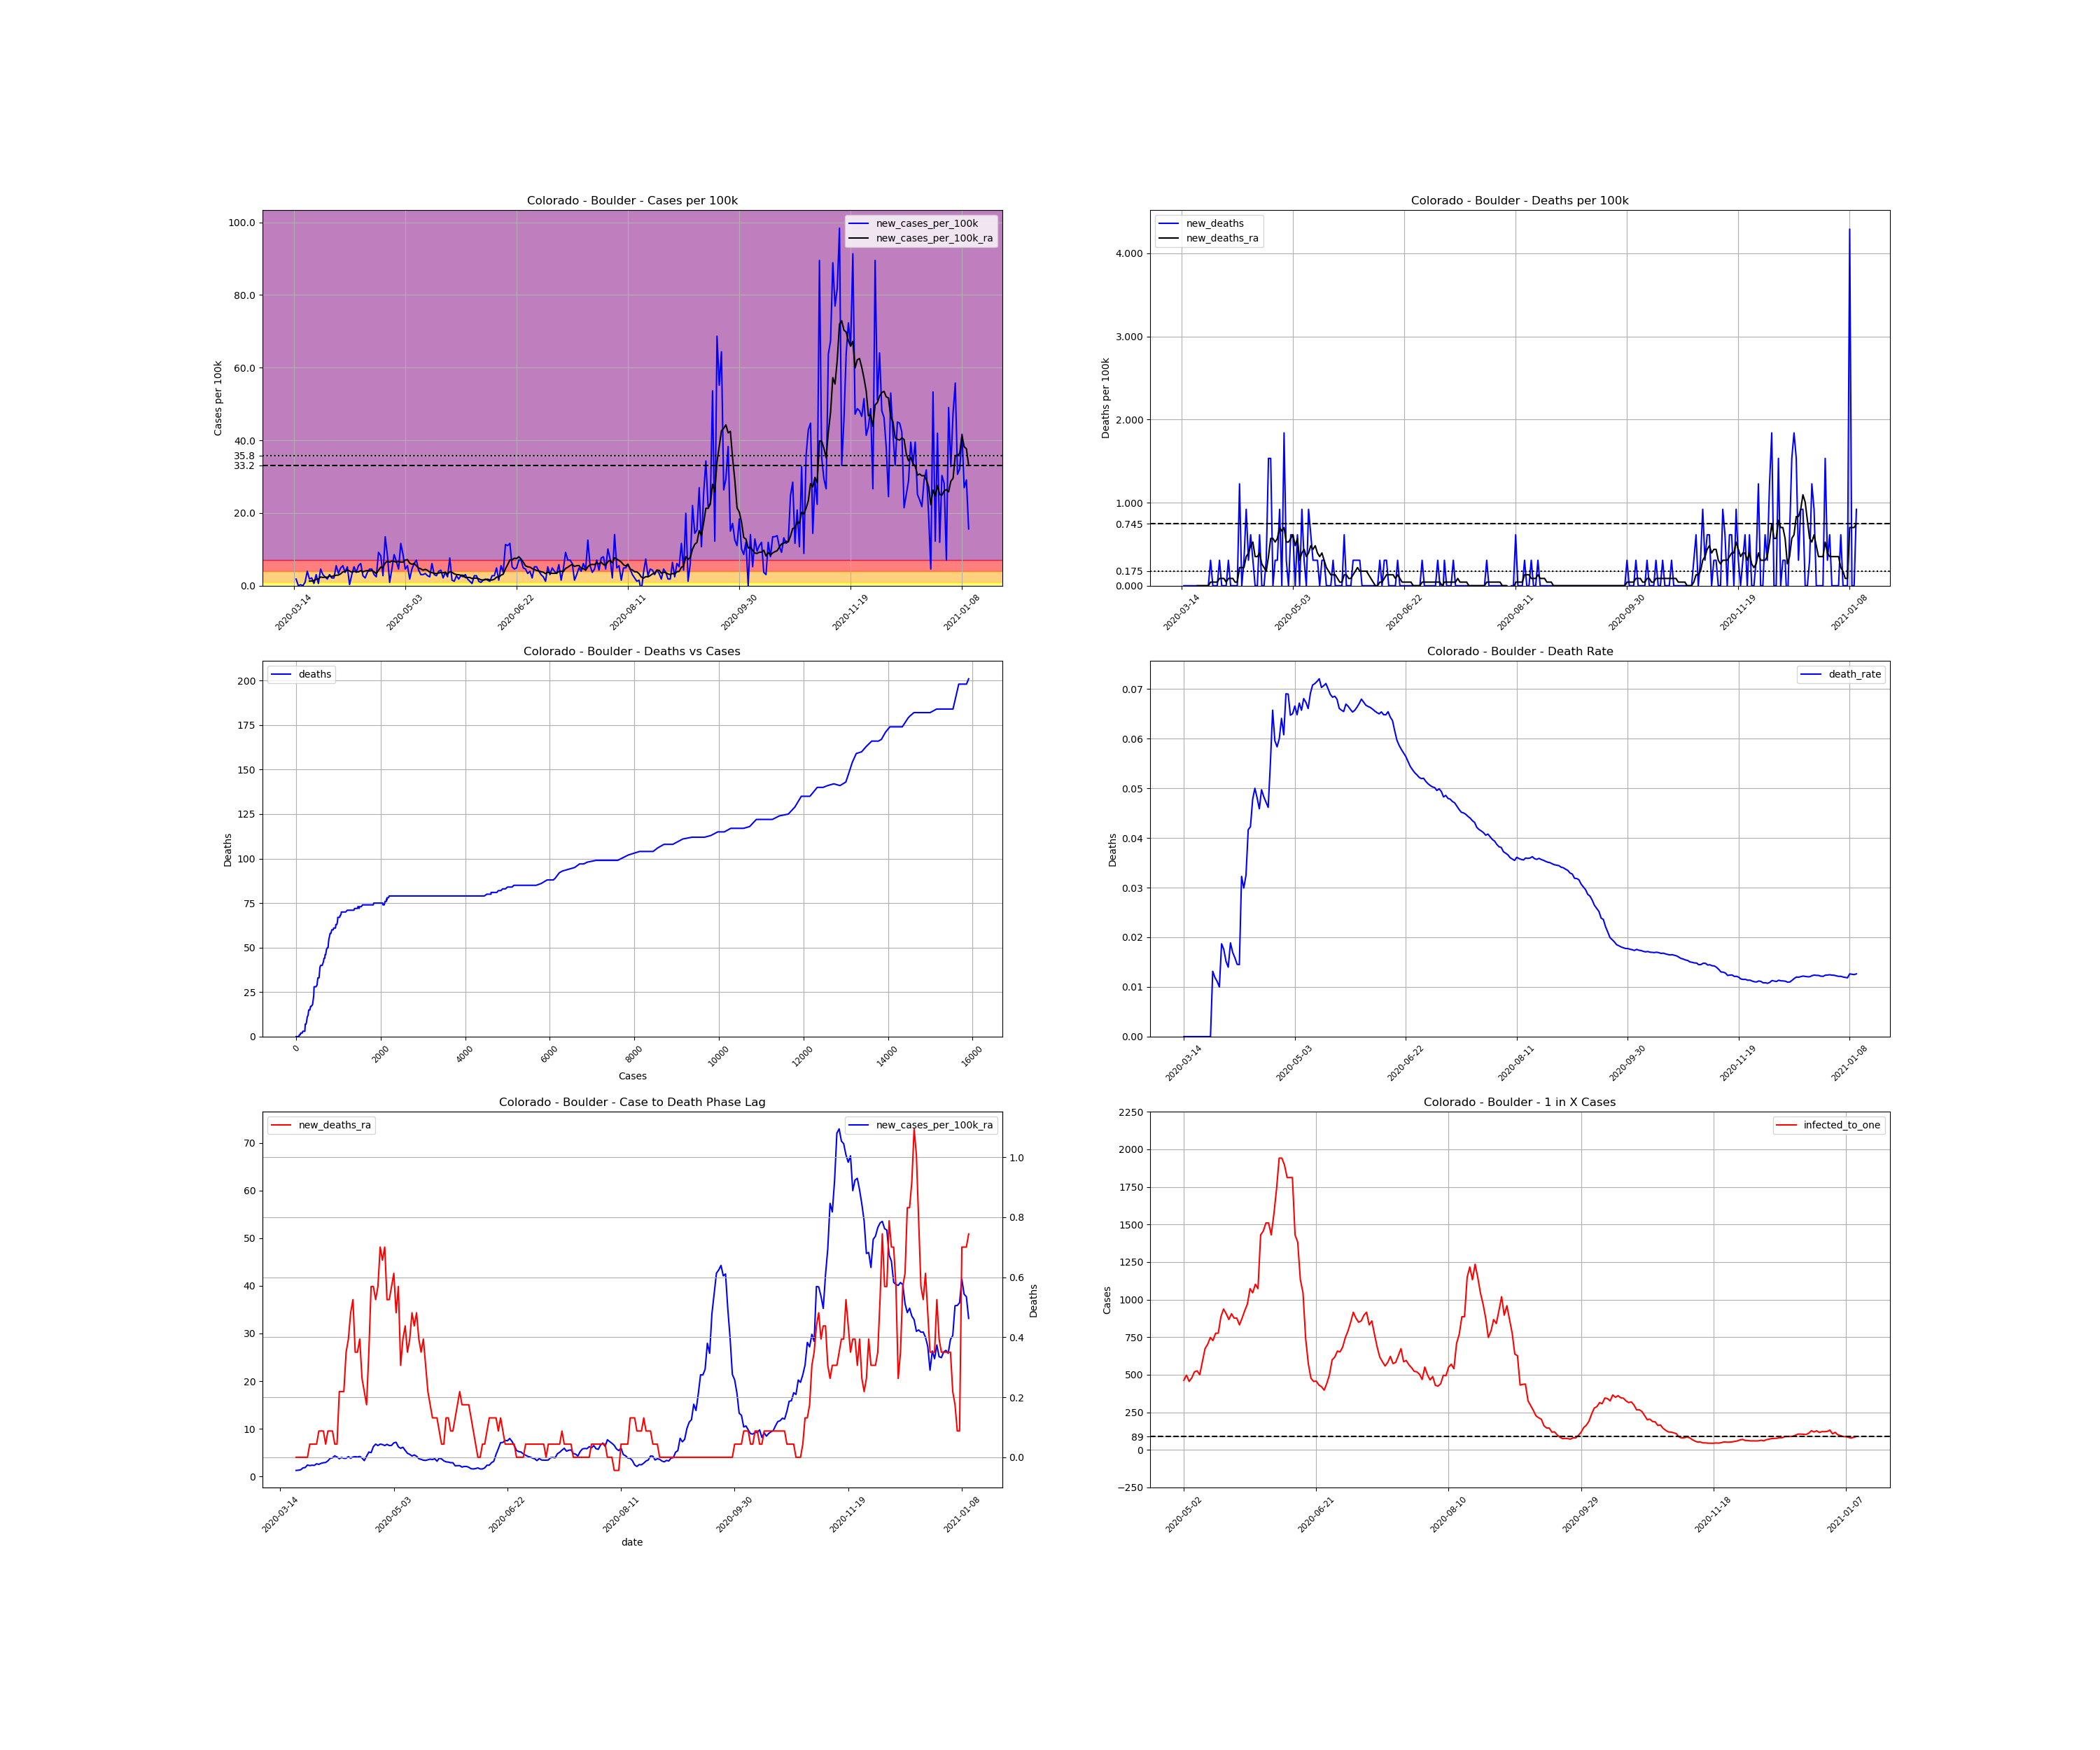

The data file committed next to this chart (first rows):
, date, county, state, fips, cases, deaths, COUNTY, STNAME, CTYNAME, POPESTIMATE2019, cases_per_100k, deaths_per_100k, death_rate, new_cases, new_cases_per_100k, new_deaths, new_cases_per_100k_ra, new_deaths_ra, active_cases, infected_to_one
97055, 2020-03-14, Boulder, Colorado, 8013, 1, 0.0, 13, Colorado, Boulder, 326196, 0.3066, 0.0, 0.0, , , , , , , 
97056, 2020-03-15, Boulder, Colorado, 8013, 7, 0.0, 13, Colorado, Boulder, 326196, 2.146, 0.0, 0.0, 6.0, 1.839, 0.0, , , , 
97057, 2020-03-16, Boulder, Colorado, 8013, 7, 0.0, 13, Colorado, Boulder, 326196, 2.146, 0.0, 0.0, 0.0, 0.0, 0.0, , , , 
97058, 2020-03-17, Boulder, Colorado, 8013, 8, 0.0, 13, Colorado, Boulder, 326196, 2.453, 0.0, 0.0, 1.0, 0.3066, 0.0, , , , 
97059, 2020-03-18, Boulder, Colorado, 8013, 8, 0.0, 13, Colorado, Boulder, 326196, 2.453, 0.0, 0.0, 0.0, 0.0, 0.0, , , , 
97060, 2020-03-19, Boulder, Colorado, 8013, 11, 0.0, 13, Colorado, Boulder, 326196, 3.372, 0.0, 0.0, 3.0, 0.9197, 0.0, , , , 
97061, 2020-03-20, Boulder, Colorado, 8013, 24, 0.0, 13, Colorado, Boulder, 326196, 7.358, 0.0, 0.0, 13.0, 3.985, 0.0, , , , 
97062, 2020-03-21, Boulder, Colorado, 8013, 30, 0.0, 13, Colorado, Boulder, 326196, 9.197, 0.0, 0.0, 6.0, 1.839, 0.0, 1.27, 0.0, , 
97063, 2020-03-22, Boulder, Colorado, 8013, 37, 0.0, 13, Colorado, Boulder, 326196, 11.34, 0.0, 0.0, 7.0, 2.146, 0.0, 1.314, 0.0, 36.0, 2265
97064, 2020-03-23, Boulder, Colorado, 8013, 39, 0.0, 13, Colorado, Boulder, 326196, 11.96, 0.0, 0.0, 2.0, 0.6131, 0.0, 1.401, 0.0, 32.0, 2548
97065, 2020-03-24, Boulder, Colorado, 8013, 49, 0.0, 13, Colorado, Boulder, 326196, 15.02, 0.0, 0.0, 10.0, 3.066, 0.0, 1.796, 0.0, 42.0, 1942
97066, 2020-03-25, Boulder, Colorado, 8013, 51, 0.0, 13, Colorado, Boulder, 326196, 15.63, 0.0, 0.0, 2.0, 0.6131, 0.0, 1.883, 0.0, 43.0, 1896
97067, 2020-03-26, Boulder, Colorado, 8013, 66, 0.0, 13, Colorado, Boulder, 326196, 20.23, 0.0, 0.0, 15.0, 4.598, 0.0, 2.409, 0.0, 58.0, 1406
97068, 2020-03-27, Boulder, Colorado, 8013, 76, 1.0, 13, Colorado, Boulder, 326196, 23.3, 0.3066, 0.01316, 10.0, 3.066, 0.3066, 2.277, 0.04379, 65.0, 1255
97069, 2020-03-28, Boulder, Colorado, 8013, 84, 1.0, 13, Colorado, Boulder, 326196, 25.75, 0.3066, 0.0119, 8.0, 2.453, 0.0, 2.365, 0.04379, 60.0, 1359
97070, 2020-03-29, Boulder, Colorado, 8013, 90, 1.0, 13, Colorado, Boulder, 326196, 27.59, 0.3066, 0.01111, 6.0, 1.839, 0.0, 2.321, 0.04379, 60.0, 1359
97071, 2020-03-30, Boulder, Colorado, 8013, 100, 1.0, 13, Colorado, Boulder, 326196, 30.66, 0.3066, 0.01, 10.0, 3.066, 0.0, 2.671, 0.04379, 63.0, 1294
97072, 2020-03-31, Boulder, Colorado, 8013, 107, 2.0, 13, Colorado, Boulder, 326196, 32.8, 0.6131, 0.01869, 7.0, 2.146, 0.3066, 2.54, 0.08759, 68.0, 1199
97073, 2020-04-01, Boulder, Colorado, 8013, 114, 2.0, 13, Colorado, Boulder, 326196, 34.95, 0.6131, 0.01754, 7.0, 2.146, 0.0, 2.759, 0.08759, 65.0, 1255
97074, 2020-04-02, Boulder, Colorado, 8013, 132, 2.0, 13, Colorado, Boulder, 326196, 40.47, 0.6131, 0.01515, 18.0, 5.518, 0.0, 2.89, 0.08759, 81.0, 1007
97075, 2020-04-03, Boulder, Colorado, 8013, 143, 2.0, 13, Colorado, Boulder, 326196, 43.84, 0.6131, 0.01399, 11.0, 3.372, 0.0, 2.934, 0.04379, 77.0, 1059
97076, 2020-04-04, Boulder, Colorado, 8013, 159, 3.0, 13, Colorado, Boulder, 326196, 48.74, 0.9197, 0.01887, 16.0, 4.905, 0.3066, 3.285, 0.08759, 83.0, 982.5
97077, 2020-04-05, Boulder, Colorado, 8013, 177, 3.0, 13, Colorado, Boulder, 326196, 54.26, 0.9197, 0.01695, 18.0, 5.518, 0.0, 3.81, 0.08759, 93.0, 876.9
97078, 2020-04-06, Boulder, Colorado, 8013, 189, 3.0, 13, Colorado, Boulder, 326196, 57.94, 0.9197, 0.01587, 12.0, 3.679, 0.0, 3.898, 0.08759, 99.0, 823.7
97079, 2020-04-07, Boulder, Colorado, 8013, 206, 3.0, 13, Colorado, Boulder, 326196, 63.15, 0.9197, 0.01456, 17.0, 5.212, 0.0, 4.336, 0.04379, 106.0, 769.3
97080, 2020-04-08, Boulder, Colorado, 8013, 207, 3.0, 13, Colorado, Boulder, 326196, 63.46, 0.9197, 0.01449, 1.0, 0.3066, 0.0, 4.073, 0.04379, 100.0, 815.5
97081, 2020-04-09, Boulder, Colorado, 8013, 217, 7.0, 13, Colorado, Boulder, 326196, 66.52, 2.146, 0.03226, 10.0, 3.066, 1.226, 3.723, 0.219, 103.0, 791.7
97082, 2020-04-10, Boulder, Colorado, 8013, 234, 7.0, 13, Colorado, Boulder, 326196, 71.74, 2.146, 0.02991, 17.0, 5.212, 0.0, 3.985, 0.219, 102.0, 799.5
97083, 2020-04-11, Boulder, Colorado, 8013, 246, 8.0, 13, Colorado, Boulder, 326196, 75.41, 2.453, 0.03252, 12.0, 3.679, 0.3066, 3.81, 0.219, 103.0, 791.7
97084, 2020-04-12, Boulder, Colorado, 8013, 264, 11.0, 13, Colorado, Boulder, 326196, 80.93, 3.372, 0.04167, 18.0, 5.518, 0.9197, 3.81, 0.3504, 105.0, 776.7
97085, 2020-04-13, Boulder, Colorado, 8013, 284, 12.0, 13, Colorado, Boulder, 326196, 87.06, 3.679, 0.04225, 20.0, 6.131, 0.3066, 4.161, 0.3942, 107.0, 762.1
97086, 2020-04-14, Boulder, Colorado, 8013, 293, 14.0, 13, Colorado, Boulder, 326196, 89.82, 4.292, 0.04778, 9.0, 2.759, 0.6131, 3.81, 0.4817, 104.0, 784.1
97087, 2020-04-15, Boulder, Colorado, 8013, 300, 15.0, 13, Colorado, Boulder, 326196, 91.97, 4.598, 0.05, 7.0, 2.146, 0.3066, 4.073, 0.5255, 94.0, 867.5
97088, 2020-04-16, Boulder, Colorado, 8013, 312, 15.0, 13, Colorado, Boulder, 326196, 95.65, 4.598, 0.04808, 12.0, 3.679, 0.0, 4.161, 0.3504, 105.0, 776.7
97089, 2020-04-17, Boulder, Colorado, 8013, 327, 15.0, 13, Colorado, Boulder, 326196, 100.2, 4.598, 0.04587, 15.0, 4.598, 0.0, 4.073, 0.3504, 110.0, 741.4
97090, 2020-04-18, Boulder, Colorado, 8013, 342, 17.0, 13, Colorado, Boulder, 326196, 104.8, 5.212, 0.04971, 15.0, 4.598, 0.6131, 4.204, 0.3942, 108.0, 755.1
97091, 2020-04-19, Boulder, Colorado, 8013, 352, 17.0, 13, Colorado, Boulder, 326196, 107.9, 5.212, 0.0483, 10.0, 3.066, 0.0, 3.854, 0.2628, 106.0, 769.3
97092, 2020-04-20, Boulder, Colorado, 8013, 360, 17.0, 13, Colorado, Boulder, 326196, 110.4, 5.212, 0.04722, 8.0, 2.453, 0.0, 3.328, 0.219, 96.0, 849.5
97093, 2020-04-21, Boulder, Colorado, 8013, 390, 18.0, 13, Colorado, Boulder, 326196, 119.6, 5.518, 0.04615, 30.0, 9.197, 0.3066, 4.248, 0.1752, 106.0, 769.3
97094, 2020-04-22, Boulder, Colorado, 8013, 417, 23.0, 13, Colorado, Boulder, 326196, 127.8, 7.051, 0.05516, 27.0, 8.277, 1.533, 5.124, 0.3504, 124.0, 657.7
97095, 2020-04-23, Boulder, Colorado, 8013, 426, 28.0, 13, Colorado, Boulder, 326196, 130.6, 8.584, 0.06573, 9.0, 2.759, 1.533, 4.993, 0.5693, 126.0, 647.2
97096, 2020-04-24, Boulder, Colorado, 8013, 470, 28.0, 13, Colorado, Boulder, 326196, 144.1, 8.584, 0.05957, 44.0, 13.49, 0.0, 6.263, 0.5693, 158.0, 516.1
97097, 2020-04-25, Boulder, Colorado, 8013, 497, 29.0, 13, Colorado, Boulder, 326196, 152.4, 8.89, 0.05835, 27.0, 8.277, 0.3066, 6.788, 0.5255, 170.0, 479.7
97098, 2020-04-26, Boulder, Colorado, 8013, 500, 30.0, 13, Colorado, Boulder, 326196, 153.3, 9.197, 0.06, 3.0, 0.9197, 0.3066, 6.482, 0.5693, 158.0, 516.1
97099, 2020-04-27, Boulder, Colorado, 8013, 515, 33.0, 13, Colorado, Boulder, 326196, 157.9, 10.12, 0.06408, 15.0, 4.598, 0.9197, 6.788, 0.7007, 163.0, 500.3
97100, 2020-04-28, Boulder, Colorado, 8013, 543, 33.0, 13, Colorado, Boulder, 326196, 166.5, 10.12, 0.06077, 28.0, 8.584, 0.0, 6.701, 0.6569, 183.0, 445.6
97101, 2020-04-29, Boulder, Colorado, 8013, 565, 39.0, 13, Colorado, Boulder, 326196, 173.2, 11.96, 0.06903, 22.0, 6.744, 1.839, 6.482, 0.7007, 175.0, 466
97102, 2020-04-30, Boulder, Colorado, 8013, 580, 40.0, 13, Colorado, Boulder, 326196, 177.8, 12.26, 0.06897, 15.0, 4.598, 0.3066, 6.744, 0.5255, 163.0, 500.3
97103, 2020-05-01, Boulder, Colorado, 8013, 618, 40.0, 13, Colorado, Boulder, 326196, 189.5, 12.26, 0.06472, 38.0, 11.65, 0.0, 6.482, 0.5255, 192.0, 424.7
97104, 2020-05-02, Boulder, Colorado, 8013, 646, 42.0, 13, Colorado, Boulder, 326196, 198, 12.88, 0.06502, 28.0, 8.584, 0.6131, 6.525, 0.5693, 176.0, 463.3
97105, 2020-05-03, Boulder, Colorado, 8013, 661, 44.0, 13, Colorado, Boulder, 326196, 202.6, 13.49, 0.06657, 15.0, 4.598, 0.6131, 7.051, 0.6131, 164.0, 497.3
97106, 2020-05-04, Boulder, Colorado, 8013, 679, 44.0, 13, Colorado, Boulder, 326196, 208.2, 13.49, 0.0648, 18.0, 5.518, 0.0, 7.182, 0.4817, 179.0, 455.6
97107, 2020-05-05, Boulder, Colorado, 8013, 685, 46.0, 13, Colorado, Boulder, 326196, 210, 14.1, 0.06715, 6.0, 1.839, 0.6131, 6.219, 0.5693, 170.0, 479.7
97108, 2020-05-06, Boulder, Colorado, 8013, 700, 46.0, 13, Colorado, Boulder, 326196, 214.6, 14.1, 0.06571, 15.0, 4.598, 0.0, 5.912, 0.3066, 157.0, 519.4
97109, 2020-05-07, Boulder, Colorado, 8013, 720, 49.0, 13, Colorado, Boulder, 326196, 220.7, 15.02, 0.06806, 20.0, 6.131, 0.9197, 6.131, 0.3942, 155.0, 526.1
97110, 2020-05-08, Boulder, Colorado, 8013, 743, 50.0, 13, Colorado, Boulder, 326196, 227.8, 15.33, 0.06729, 23.0, 7.051, 0.3066, 5.474, 0.4379, 163.0, 500.3
97111, 2020-05-09, Boulder, Colorado, 8013, 757, 50.0, 13, Colorado, Boulder, 326196, 232.1, 15.33, 0.06605, 14.0, 4.292, 0.0, 4.861, 0.3504, 139.0, 586.7
97112, 2020-05-10, Boulder, Colorado, 8013, 767, 53.0, 13, Colorado, Boulder, 326196, 235.1, 16.25, 0.0691, 10.0, 3.066, 0.9197, 4.642, 0.3942, 121.0, 674
97113, 2020-05-11, Boulder, Colorado, 8013, 777, 55.0, 13, Colorado, Boulder, 326196, 238.2, 16.86, 0.07079, 10.0, 3.066, 0.6131, 4.292, 0.4817, 116.0, 703
97114, 2020-05-12, Boulder, Colorado, 8013, 788, 56.0, 13, Colorado, Boulder, 326196, 241.6, 17.17, 0.07107, 11.0, 3.372, 0.3066, 4.511, 0.4379, 109.0, 748.2
... 244 more rows
